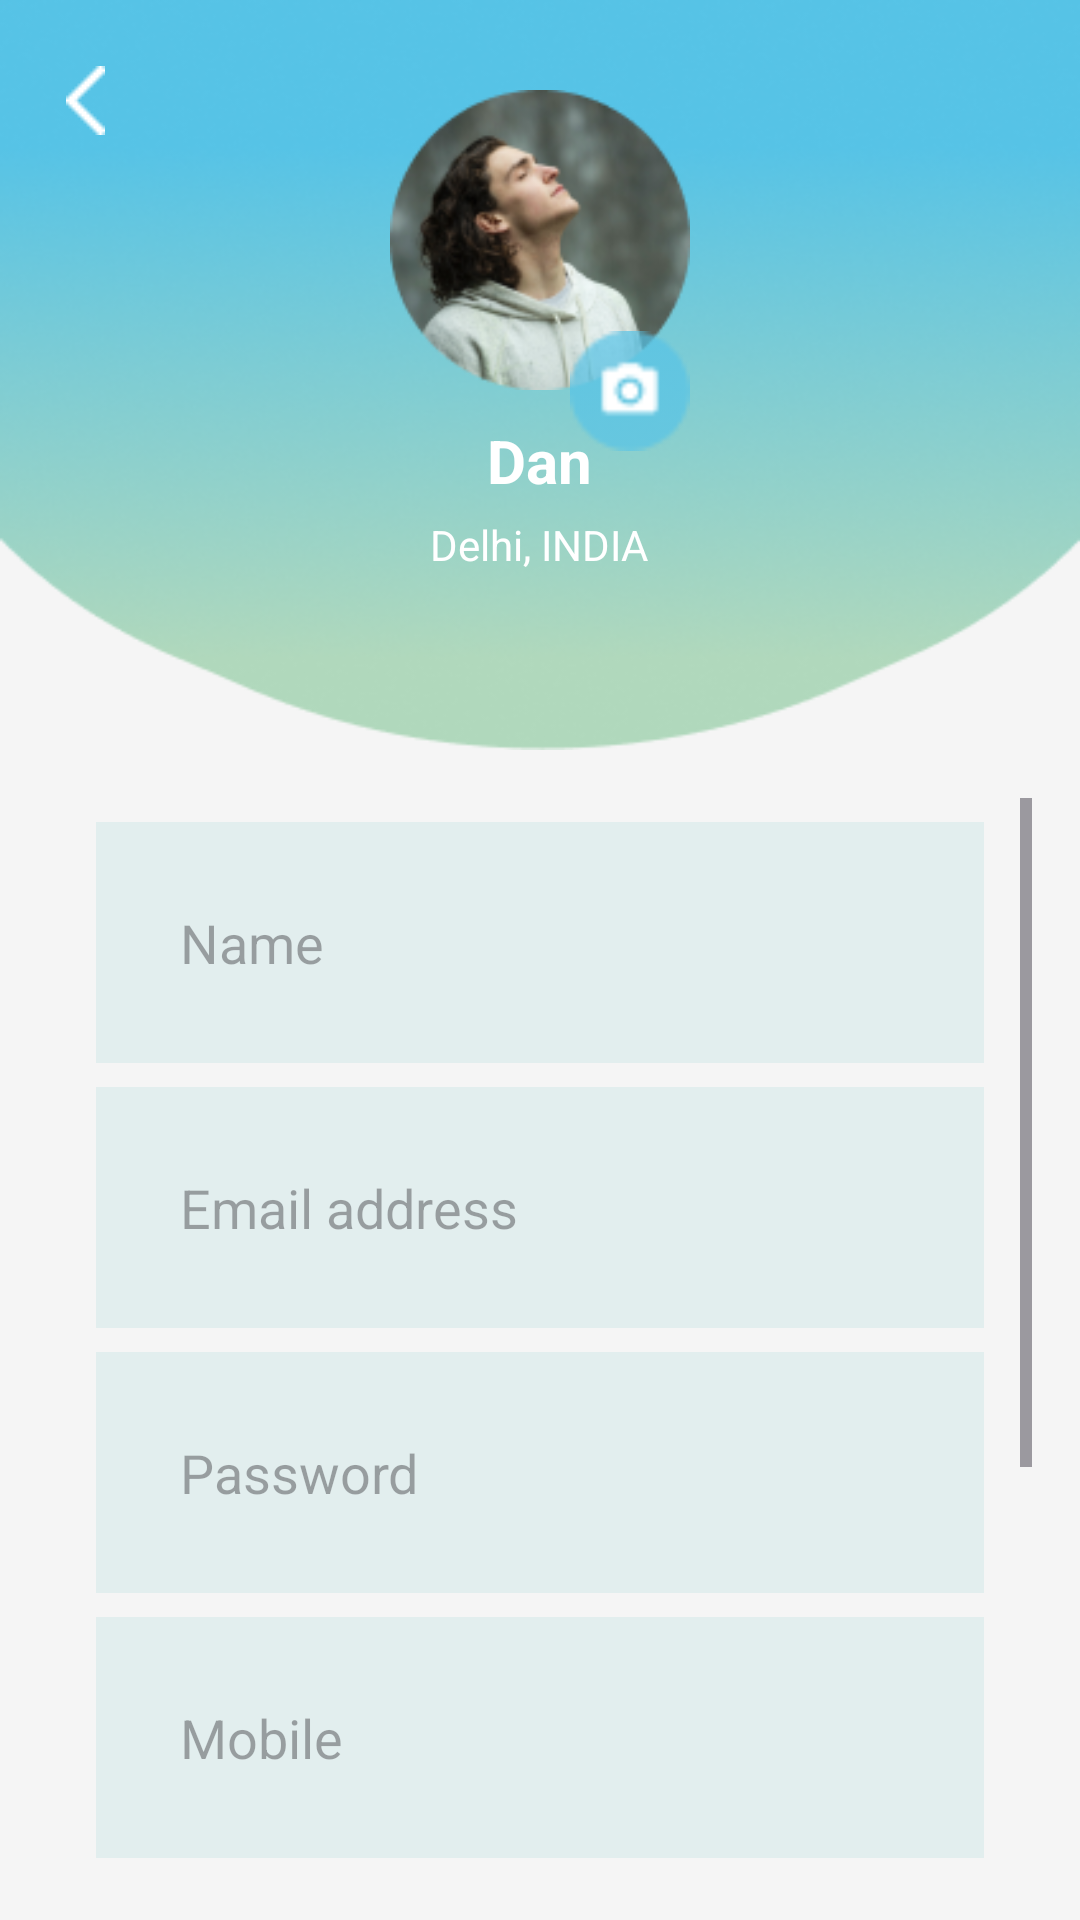

The Android layout XML behind this screen, and the referenced resources:
<!-- AndroidManifest.xml: application theme Theme.tourGuys -->
<!-- res/layout/fragment_profile_settings.xml -->
<?xml version="1.0" encoding="utf-8"?>
<androidx.constraintlayout.widget.ConstraintLayout xmlns:android="http://schemas.android.com/apk/res/android"
    xmlns:tools="http://schemas.android.com/tools"
    android:layout_width="match_parent"
    android:layout_height="match_parent"
    xmlns:app="http://schemas.android.com/apk/res-auto">

    <LinearLayout
        android:layout_width="match_parent"
        android:layout_height="match_parent"
        android:orientation="vertical"
        android:background="#F5F5F5">

        <RelativeLayout
            android:layout_width="match_parent"
            android:layout_height="250dp"
            android:background="@drawable/profile_background_gradient">

            <ImageView
                android:id="@+id/back_button"
                android:layout_width="wrap_content"
                android:layout_height="wrap_content"
                android:layout_alignParentStart="true"
                android:layout_alignParentTop="true"
                android:layout_marginStart="22dp"
                android:layout_marginTop="22dp"
                android:clickable="true"
                android:contentDescription="@string/back"
                android:focusable="true"
                android:src="@drawable/back_button"
                tools:ignore="TouchTargetSizeCheck" />

            <ImageView
                android:id="@+id/profile_image"
                android:layout_width="100dp"
                android:layout_height="100dp"
                android:layout_centerHorizontal="true"
                android:layout_marginTop="30dp"
                android:src="@drawable/profile_image"
                android:scaleType="centerCrop"/>

            <ImageView
                android:id="@+id/camera_icon"
                android:layout_width="40dp"
                android:layout_height="40dp"
                android:layout_below="@id/profile_image"
                android:layout_alignEnd="@id/profile_image"
                android:layout_marginTop="-20dp"
                android:src="@drawable/camera_icon" />

            <TextView
                android:id="@+id/username"
                android:layout_width="wrap_content"
                android:layout_height="wrap_content"
                android:layout_below="@id/profile_image"
                android:layout_centerHorizontal="true"
                android:layout_marginTop="10dp"
                android:text="Dan"
                android:textColor="@android:color/white"
                android:textSize="20sp"
                android:textStyle="bold" />

            <TextView
                android:id="@+id/location"
                android:layout_width="wrap_content"
                android:layout_height="wrap_content"
                android:layout_below="@id/username"
                android:layout_centerHorizontal="true"
                android:layout_marginTop="5dp"
                android:text="Delhi, INDIA"
                android:textColor="@android:color/white"
                android:textSize="14sp" />

        </RelativeLayout>

        <ScrollView
            android:layout_width="match_parent"
            android:layout_height="0dp"
            android:layout_weight="1"
            android:padding="16dp">

            <LinearLayout
                android:layout_width="match_parent"
                android:layout_height="wrap_content"
                android:orientation="vertical">

                <LinearLayout
                    android:layout_width="match_parent"
                    android:layout_height="wrap_content"
                    android:orientation="horizontal"
                    android:padding="16dp"
                    android:layout_marginTop="8dp"
                    android:layout_marginStart="16dp"
                    android:layout_marginEnd="16dp"
                    android:background="#E2EEEE">

                    <EditText
                        android:id="@+id/name_field"
                        android:layout_width="match_parent"
                        android:layout_height="wrap_content"
                        android:hint="Name"
                        android:background="#E2EEEE"
                        android:padding="12dp"
                        android:inputType="text" />
                </LinearLayout>

                <LinearLayout
                    android:layout_width="match_parent"
                    android:layout_height="wrap_content"
                    android:orientation="horizontal"
                    android:padding="16dp"
                    android:layout_marginTop="8dp"
                    android:layout_marginStart="16dp"
                    android:layout_marginEnd="16dp"
                    android:background="#E2EEEE">

                    <EditText
                        android:id="@+id/email_field"
                        android:layout_width="match_parent"
                        android:layout_height="wrap_content"
                        android:hint="Email address"
                        android:background="#E2EEEE"
                        android:padding="12dp"
                        android:inputType="textEmailAddress" />
                </LinearLayout>

                <LinearLayout
                    android:layout_width="match_parent"
                    android:layout_height="wrap_content"
                    android:orientation="horizontal"
                    android:padding="16dp"
                    android:layout_marginTop="8dp"
                    android:layout_marginStart="16dp"
                    android:layout_marginEnd="16dp"
                    android:background="#E2EEEE">

                    <EditText
                        android:id="@+id/password_field"
                        android:layout_width="match_parent"
                        android:layout_height="wrap_content"
                        android:hint="Password"
                        android:background="#E2EEEE"
                        android:padding="12dp"
                        android:inputType="textPassword" />
                </LinearLayout>

                <LinearLayout
                    android:layout_width="match_parent"
                    android:layout_height="wrap_content"
                    android:orientation="horizontal"
                    android:padding="16dp"
                    android:layout_marginTop="8dp"
                    android:layout_marginStart="16dp"
                    android:layout_marginEnd="16dp"
                    android:background="#E2EEEE">

                    <EditText
                        android:id="@+id/mobile_field"
                        android:layout_width="match_parent"
                        android:layout_height="wrap_content"
                        android:hint="Mobile"
                        android:background="#E2EEEE"
                        android:padding="12dp"
                        android:inputType="phone" />
                </LinearLayout>

                <LinearLayout
                    android:layout_width="match_parent"
                    android:layout_height="wrap_content"
                    android:orientation="horizontal"
                    android:padding="16dp"
                    android:layout_marginTop="8dp"
                    android:layout_marginStart="16dp"
                    android:layout_marginEnd="16dp"
                    android:background="#E2EEEE">

                    <EditText
                        android:id="@+id/city_field"
                        android:layout_width="match_parent"
                        android:layout_height="wrap_content"
                        android:hint="City"
                        android:background="#E2EEEE"
                        android:padding="12dp"
                        android:inputType="text" />
                </LinearLayout>

                <LinearLayout
                    android:layout_width="match_parent"
                    android:layout_height="wrap_content"
                    android:orientation="horizontal"
                    android:padding="16dp"
                    android:layout_marginTop="8dp"
                    android:layout_marginStart="16dp"
                    android:layout_marginEnd="16dp"
                    android:background="#E2EEEE">

                    <EditText
                        android:id="@+id/country_field"
                        android:layout_width="match_parent"
                        android:layout_height="wrap_content"
                        android:hint="Country"
                        android:background="#E2EEEE"
                        android:padding="12dp"
                        android:inputType="text" />
                </LinearLayout>

                <Button
                    android:id="@+id/save_button"
                    style="@style/ButtonStyle.tourGuys"
                    android:layout_width="wrap_content"
                    android:layout_height="48dp"
                    android:layout_margin="16dp"
                    android:fontFamily="sans-serif-medium"
                    android:text="Save"
                    android:textColor="@android:color/white"
                    android:textSize="16sp"
                    app:layout_constraintBottom_toBottomOf="parent"
                    app:layout_constraintEnd_toEndOf="parent"
                    app:layout_constraintStart_toStartOf="parent"/>
            </LinearLayout>
        </ScrollView>
    </LinearLayout>
</androidx.constraintlayout.widget.ConstraintLayout>
<!-- resources referenced by this layout -->
<resources>
  <!-- drawable back_button: png bitmap (drawable, 166 bytes) -->
  <!-- drawable camera_icon: png bitmap (drawable, 995 bytes) -->
  <!-- drawable profile_background_gradient: png bitmap (drawable, 63237 bytes) -->
  <!-- drawable profile_image: png bitmap (drawable, 23401 bytes) -->
  <string name="back">Back</string>
  <style name="ButtonStyle.tourGuys" parent="Widget.Material3.Button">
          <item name="android:background">@drawable/button_rectangle</item>
          <item name="android:backgroundTint">@null</item>
      </style>
  <style name="Theme.tourGuys" parent="Base.Theme.tourGuys">
  
      </style>
  <!-- drawable button_rectangle (drawable) -->
  <?xml version="1.0" encoding="utf-8"?>
  <shape xmlns:android="http://schemas.android.com/apk/res/android"
      android:shape="rectangle">
      <solid android:color="#1D1D42" /><corners android:radius="10dp" />
  
  </shape>
  
  
  <style name="Base.Theme.tourGuys" parent="Theme.Material3.DayNight.NoActionBar">
          <item name="buttonStyle">@style/ButtonStyle.tourGuys</item>
          
          
      </style>
</resources>
